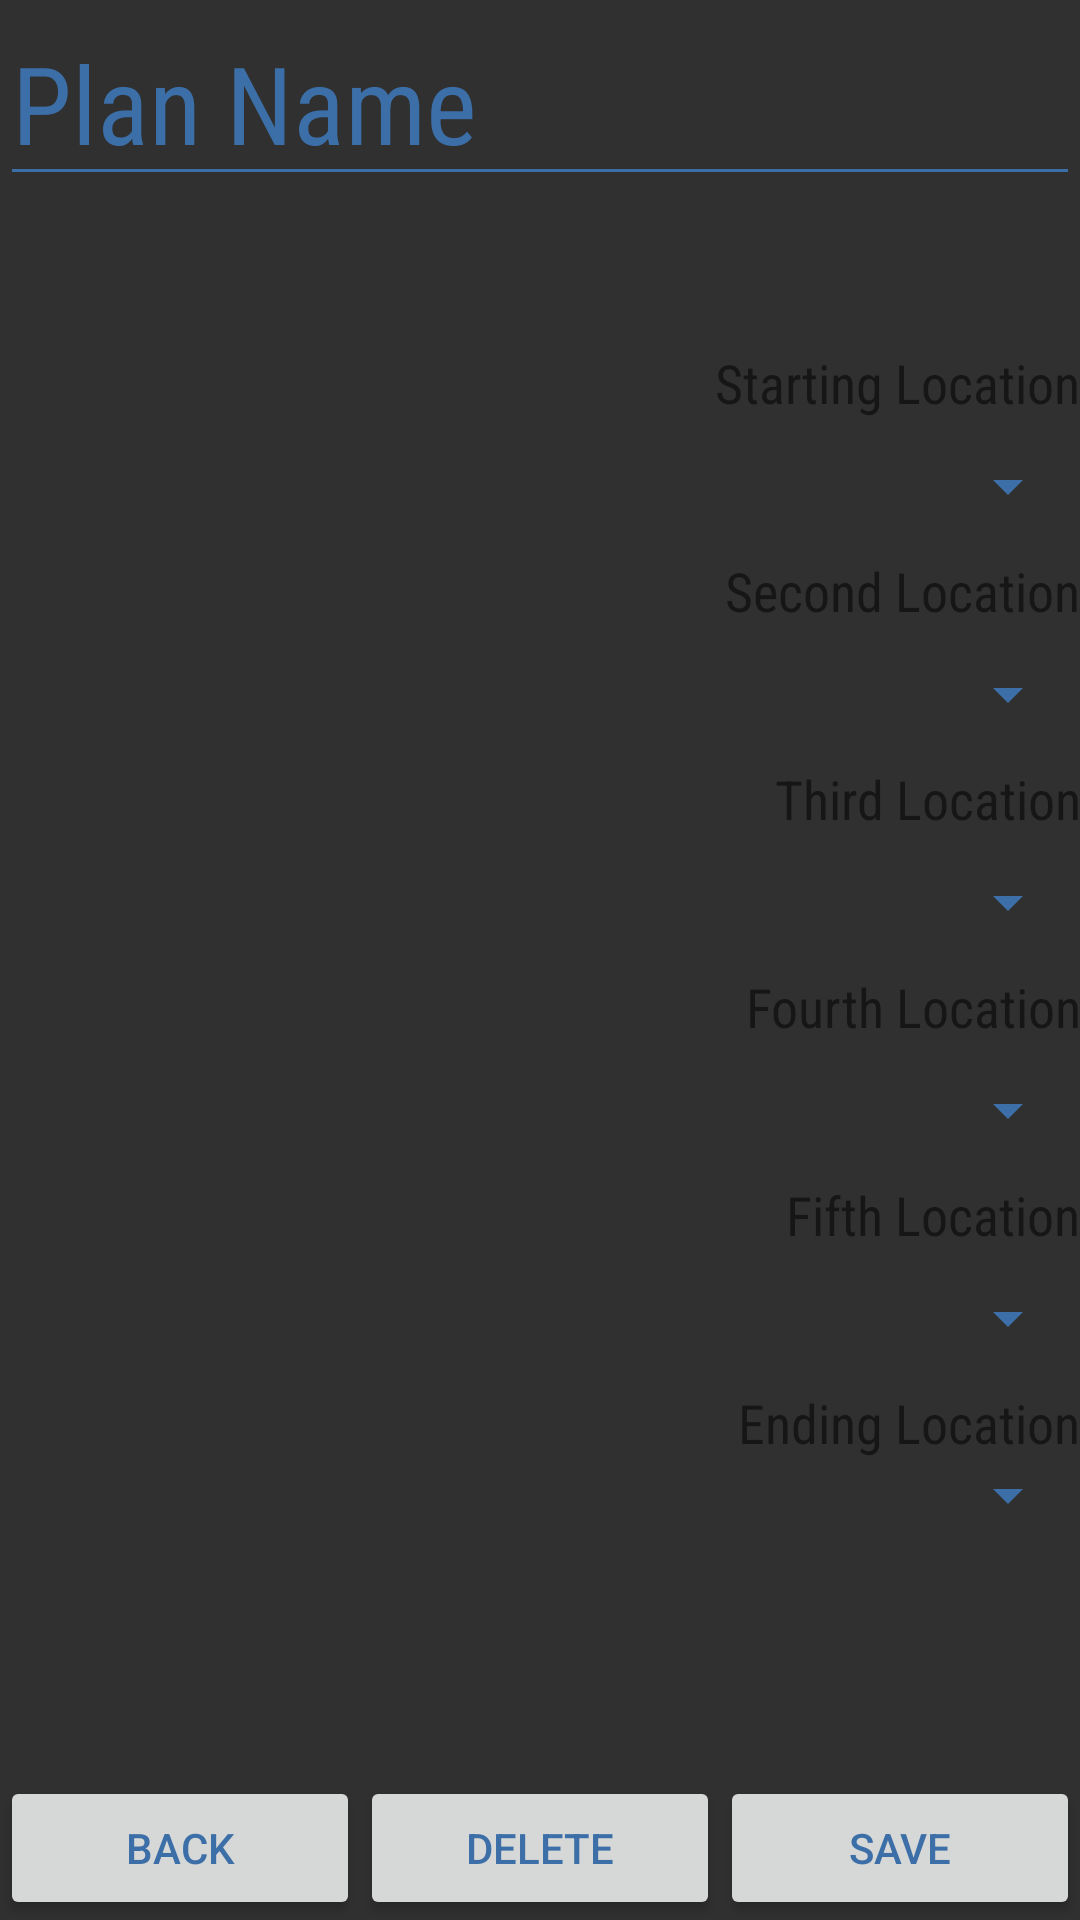

Android layout source for this screen:
<!-- AndroidManifest.xml: application theme AppTheme -->
<!-- res/layout/plan_event.xml -->
<?xml version="1.0" encoding="utf-8"?>
<LinearLayout xmlns:android="http://schemas.android.com/apk/res/android"
    android:layout_width="match_parent"
    android:layout_height="match_parent"
    android:orientation="vertical">

    <EditText
        android:id="@+id/planNameEditText"
        android:layout_width="match_parent"
        android:layout_height="wrap_content"
        android:ems="10"
        android:fontFamily="sans-serif-condensed"
        android:inputType="textPersonName"
        android:text="Plan Name"
        android:textAlignment="viewStart"
        android:textSize="36sp" />

    <TextView
        android:id="@+id/textViewStart"
        android:layout_width="match_parent"
        android:layout_height="wrap_content"
        android:fontFamily="sans-serif-condensed"
        android:paddingTop="50dp"
        android:text="@string/startLocation"
        android:textAlignment="textEnd"
        android:textSize="18sp" />

    <Spinner
        android:id="@+id/startLocation"
        android:layout_width="match_parent"
        android:layout_height="wrap_content"
        android:paddingBottom="45dp"/>

    <TextView
        android:id="@+id/textViewSecond"
        android:layout_width="match_parent"
        android:layout_height="wrap_content"
        android:fontFamily="sans-serif-condensed"
        android:text="@string/secondLocation"
        android:textAlignment="textEnd"
        android:textSize="18sp" />

    <Spinner
        android:id="@+id/secondLocation"
        android:layout_width="match_parent"
        android:layout_height="wrap_content"
        android:paddingBottom="45dp"/>

    <TextView
        android:id="@+id/textViewThird"
        android:layout_width="match_parent"
        android:layout_height="wrap_content"
        android:fontFamily="sans-serif-condensed"
        android:text="@string/thirdLocation"
        android:textAlignment="textEnd"
        android:textSize="18sp" />

    <Spinner
        android:id="@+id/thirdLocation"
        android:layout_width="match_parent"
        android:layout_height="wrap_content"
        android:paddingBottom="45dp"/>

    <TextView
        android:id="@+id/textViewFourth"
        android:layout_width="match_parent"
        android:layout_height="wrap_content"
        android:fontFamily="sans-serif-condensed"
        android:text="@string/fourthLocation"
        android:textAlignment="textEnd"
        android:textSize="18sp" />

    <Spinner
        android:id="@+id/fourthLocation"
        android:layout_width="match_parent"
        android:layout_height="wrap_content"
        android:paddingBottom="45dp"/>

    <TextView
        android:id="@+id/textViewFifth"
        android:layout_width="match_parent"
        android:layout_height="wrap_content"
        android:fontFamily="sans-serif-condensed"
        android:text="@string/fifthLocation"
        android:textAlignment="textEnd"
        android:textSize="18sp" />

    <Spinner
        android:id="@+id/fifthLocation"
        android:layout_width="match_parent"
        android:layout_height="wrap_content"
        android:paddingBottom="45dp"/>

    <TextView
        android:id="@+id/textViewEnd"
        android:layout_width="match_parent"
        android:layout_height="wrap_content"
        android:fontFamily="sans-serif-condensed"
        android:text="@string/endLocation"
        android:textAlignment="textEnd"
        android:textSize="18sp" />

    <Spinner
        android:id="@+id/endLocation"
        android:layout_width="match_parent"
        android:layout_height="wrap_content" />

    <LinearLayout
        android:layout_width="match_parent"
        android:layout_height="match_parent"
        android:orientation="horizontal"
        android:gravity="bottom" >

        <Button
            android:id="@+id/backButton"
            android:layout_width="wrap_content"
            android:layout_height="wrap_content"
            android:layout_weight="1"
            android:text="@string/backButton" />

        <Button
            android:id="@+id/deleteButton"
            android:layout_width="wrap_content"
            android:layout_height="wrap_content"
            android:layout_weight="1"
            android:text="@string/deleteButton" />

        <Button
            android:id="@+id/saveButton"
            android:layout_width="wrap_content"
            android:layout_height="wrap_content"
            android:layout_weight="1"
            android:text="@string/saveButton" />
    </LinearLayout>
</LinearLayout>
<!-- resources referenced by this layout -->
<resources>
  <string name="backButton">Back</string>
  <string name="deleteButton">Delete</string>
  <string name="endLocation">Ending Location</string>
  <string name="fifthLocation">Fifth Location</string>
  <string name="fourthLocation">Fourth Location</string>
  <string name="saveButton">Save</string>
  <string name="secondLocation">Second Location</string>
  <string name="startLocation">Starting Location</string>
  <string name="thirdLocation">Third Location</string>
  <style name="AppTheme" parent="Theme.AppCompat.Light.DarkActionBar">
          
          <item name="colorPrimary">@color/primary_material_dark</item>
          <item name="colorPrimaryDark">#3c6ea7</item>
          <item name="colorAccent">#b6d5de</item>
          <item name="android:colorBackground">@color/background_material_dark</item>
          <item name="android:textColorPrimary">#3c6ea7</item>
          <item name="android:textColorPrimaryInverse">#ffffff</item>
          <item name="android:textColorSecondary">#3c6ea7</item>
      </style>
</resources>
